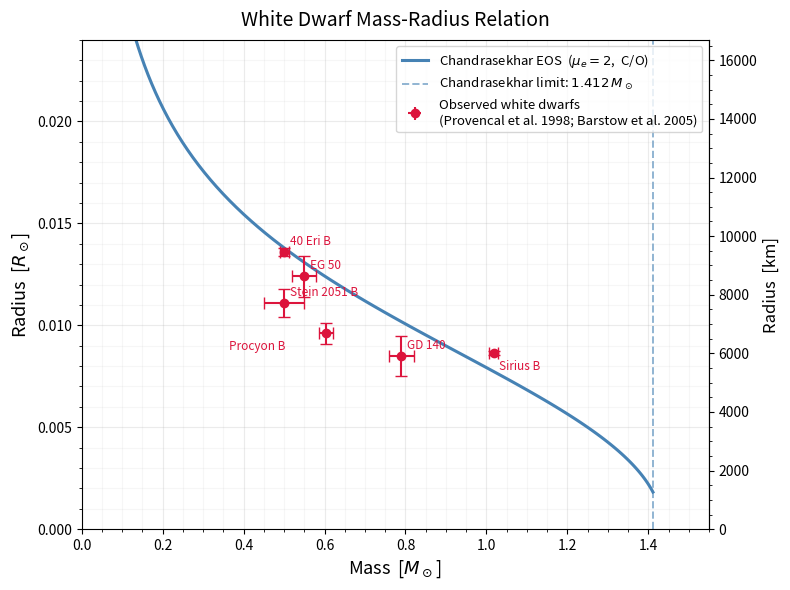

Recreate this plot in Python.
"""
PHYS 6260 - Term Project
White Dwarf Mass-Radius Relation via the Chandrasekhar Equation of State

Everything is in this one file on purpose (easier to read for a class project).

Usage:
    uv run python main.py

Outputs:
    mass_radius.png  -- plot of the M-R curve with observational data
    mass_radius.csv  -- numerical M-R table (mass, radius in R_sun, radius in km)
"""

import numpy as np
from scipy.integrate import solve_ivp

import matplotlib

matplotlib.use("Agg")  # non-interactive backend for saving figures from a script
import matplotlib.pyplot as plt
import matplotlib.ticker as ticker

# =============================================================================
# 1. Physical constants & Chandrasekhar EOS (CGS)
# =============================================================================
# The EOS uses dimensionless Fermi momentum x = p_F / (m_e c):
#   rho = B * x^3
#   P   = A * [ x(2x^2 - 3)sqrt(1 + x^2) + 3 sinh^{-1}(x) ]

G = 6.67430e-8  # gravitational constant      [cm^3 g^-1 s^-2]
c = 2.99792e10  # speed of light                [cm/s]
hbar = 1.05457e-27  # reduced Planck constant    [erg s]
m_e = 9.10938e-28  # electron mass               [g]
m_H = 1.67262e-24  # proton mass                 [g]

M_sun = 1.98892e33  # solar mass                 [g]
R_sun = 6.95700e10  # solar radius               [cm]

# Mean molecular weight per electron (C/O white dwarf, fully ionized)
mu_e = 2.0

lambda_e = hbar / (m_e * c)  # [cm]
# P = A f(x); A uses 24 pi^2 (full degenerate-electron gas), not 8 pi^2.
A_eos = m_e * c**2 / (24.0 * np.pi**2 * lambda_e**3)  # [dyne/cm^2]
B_eos = mu_e * m_H / (3.0 * np.pi**2 * lambda_e**3)  # [g/cm^3]


# =============================================================================
# 2. Equation of state (cold degenerate electron gas)
# =============================================================================
def x_from_rho(rho):
    """x from density rho [g/cm^3]."""
    return (rho / B_eos) ** (1.0 / 3.0)


def rho_from_x(x):
    """rho [g/cm^3] from x."""
    return B_eos * x**3


def _chandrasekhar_f(x):
    """f(x) so that P = A_eos * f(x)."""
    return x * (2.0 * x**2 - 3.0) * np.sqrt(1.0 + x**2) + 3.0 * np.arcsinh(x)


def pressure_from_x(x):
    return A_eos * _chandrasekhar_f(x)


def pressure_from_rho(rho):
    return pressure_from_x(x_from_rho(rho))


def dpdrho(rho):
    """dP/drho [cm^2/s^2] — used in hydrostatic equilibrium."""
    x = x_from_rho(rho)
    return 8.0 * A_eos * x**2 / (3.0 * B_eos * np.sqrt(1.0 + x**2))


# =============================================================================
# 3. ODE system for structure: y = [M(r), rho(r)]
# =============================================================================
def make_ode(rho_c: float):
    """RHS and surface event for central density rho_c [g/cm^3]."""
    P_c = pressure_from_rho(rho_c)
    eps = 1e-6
    P_surface = eps * P_c

    def derivatives(r, y):
        M, rho = y
        if rho <= 0.0 or M < 0.0:
            return [0.0, 0.0]
        dM_dr = 4.0 * np.pi * r**2 * rho
        dP_dr = -G * M * rho / r**2
        drho_dr = dP_dr / dpdrho(rho)
        return [dM_dr, drho_dr]

    def surface_event(r, y):
        _, rho = y
        if rho <= 0.0:
            return -1.0
        return pressure_from_rho(rho) - P_surface

    surface_event.terminal = True
    surface_event.direction = -1
    return derivatives, surface_event


def integrate_star(rho_c, r0=1.0e3, r_max=2.0e10):
    """Integrate one star; return total mass M [g] and radius R [cm]."""
    derivatives, surface_event = make_ode(rho_c)
    M0 = (4.0 / 3.0) * np.pi * r0**3 * rho_c
    y0 = [M0, rho_c]

    sol = solve_ivp(
        derivatives,
        t_span=[r0, r_max],
        y0=y0,
        method="RK45",
        events=surface_event,
        rtol=1e-8,
        atol=1e-10,
        dense_output=False,
        max_step=5.0e6,
    )

    if len(sol.t_events[0]) > 0:
        R_total = sol.t_events[0][0]
        M_total = sol.y_events[0][0][0]
    else:
        R_total = sol.t[-1]
        M_total = sol.y[0, -1]

    return float(M_total), float(R_total)


def compute_mass_radius_curve(rho_c_arr, verbose=True):
    """Loop over central densities; return masses and radii in M_sun and R_sun."""
    masses = []
    radii = []
    n = len(rho_c_arr)
    for i, rho_c in enumerate(rho_c_arr):
        if verbose and (i % 10 == 0 or i == n - 1):
            print(f"  [{i+1:3d}/{n}]  rho_c = {rho_c:.3e} g/cm^3", end="")
        try:
            M, R = integrate_star(rho_c)
            masses.append(M / M_sun)
            radii.append(R / R_sun)
            if verbose and (i % 10 == 0 or i == n - 1):
                print(f"  ->  M = {M/M_sun:.4f} M_sun,  R = {R/R_sun:.5f} R_sun")
        except Exception as exc:
            if verbose:
                print(f"  WARNING: integration failed — {exc}")
    return np.array(masses), np.array(radii)


# =============================================================================
# 4. Observational data (literature)
# =============================================================================
OBSERVED_WDS = [
    {
        "name": "Sirius B",
        "M": 1.018,
        "M_err": 0.011,
        "R": 0.00864,
        "R_err": 0.00012,
        "ref": "Barstow et al. 2005",
    },
    {
        "name": "40 Eri B",
        "M": 0.501,
        "M_err": 0.011,
        "R": 0.01360,
        "R_err": 0.00020,
        "ref": "Provencal et al. 1998",
    },
    {
        "name": "Procyon B",
        "M": 0.604,
        "M_err": 0.018,
        "R": 0.00960,
        "R_err": 0.00050,
        "ref": "Provencal et al. 1998",
    },
    {
        "name": "Stein 2051 B",
        "M": 0.500,
        "M_err": 0.050,
        "R": 0.01110,
        "R_err": 0.00070,
        "ref": "Provencal et al. 1998",
    },
    {
        "name": "EG 50",
        "M": 0.550,
        "M_err": 0.030,
        "R": 0.01240,
        "R_err": 0.00100,
        "ref": "Provencal et al. 1998",
    },
    {
        "name": "GD 140",
        "M": 0.790,
        "M_err": 0.030,
        "R": 0.00850,
        "R_err": 0.00100,
        "ref": "Provencal et al. 1998",
    },
]


def plot_mass_radius(masses, radii, chandrasekhar_mass, output_path="mass_radius.png"):
    """Theory curve + observations + Chandrasekhar limit line."""
    fig, ax = plt.subplots(figsize=(8, 6))

    ax.plot(
        masses,
        radii,
        color="steelblue",
        linewidth=2.2,
        label=r"Chandrasekhar EOS  ($\mu_e = 2$,  C/O)",
        zorder=2,
    )

    ax.axvline(
        chandrasekhar_mass,
        color="steelblue",
        linestyle="--",
        linewidth=1.4,
        alpha=0.6,
        label=rf"Chandrasekhar limit: ${chandrasekhar_mass:.3f}\,M_\odot$",
        zorder=1,
    )

    for wd in OBSERVED_WDS:
        ax.errorbar(
            wd["M"],
            wd["R"],
            xerr=wd["M_err"],
            yerr=wd["R_err"],
            fmt="o",
            color="crimson",
            markersize=6,
            capsize=4,
            elinewidth=1.5,
            ecolor="crimson",
            zorder=3,
        )
        label_offsets = {
            "Sirius B": (4, -12),
            "40 Eri B": (4, 5),
            "Procyon B": (-70, -12),
            "Stein 2051 B": (4, 5),
            "EG 50": (4, 5),
            "GD 140": (4, 5),
        }
        dx, dy = label_offsets.get(wd["name"], (4, 5))
        ax.annotate(
            wd["name"],
            xy=(wd["M"], wd["R"]),
            xytext=(dx, dy),
            textcoords="offset points",
            fontsize=8.5,
            color="crimson",
        )

    ax.errorbar(
        [],
        [],
        xerr=[],
        yerr=[],
        fmt="o",
        color="crimson",
        markersize=6,
        capsize=4,
        elinewidth=1.5,
        label="Observed white dwarfs\n(Provencal et al. 1998; Barstow et al. 2005)",
    )

    km_per_Rsun = R_sun / 1e5
    ax2 = ax.secondary_yaxis(
        "right",
        functions=(
            lambda r: r * km_per_Rsun,
            lambda r: r / km_per_Rsun,
        ),
    )
    ax2.set_ylabel(r"Radius  [km]", fontsize=12)
    ax2.yaxis.set_minor_locator(ticker.AutoMinorLocator())

    ax.set_xlabel(r"Mass  [$M_\odot$]", fontsize=13)
    ax.set_ylabel(r"Radius  [$R_\odot$]", fontsize=13)
    ax.set_title("White Dwarf Mass-Radius Relation", fontsize=14, pad=10)

    ax.set_xlim(0.0, 1.55)
    ax.set_ylim(0.0, 0.024)
    ax.xaxis.set_minor_locator(ticker.AutoMinorLocator())
    ax.yaxis.set_minor_locator(ticker.AutoMinorLocator())
    ax.grid(True, which="major", alpha=0.25)
    ax.grid(True, which="minor", alpha=0.10)

    ax.legend(fontsize=9.5, loc="upper right")

    plt.tight_layout()

    if output_path:
        fig.savefig(output_path, dpi=150, bbox_inches="tight")
        print(f"Figure saved -> {output_path}")

    return fig


# Analytic Chandrasekhar mass limit: M_Ch = (5.87 / mu_e^2) M_sun
M_ch_analytic = 5.87 / mu_e**2


def main():
    print("=" * 60)
    print("  White Dwarf Mass-Radius Relation  (PHYS 6260)")
    print("=" * 60)

    print("\nChandrasekhar EOS coefficients (CGS, derived from first principles):")
    print(f"  A = {A_eos:.4e}  dyne/cm^2")
    print(f"  B = {B_eos:.4e}  g/cm^3")
    print(f"  mu_e = {mu_e}  (C/O white dwarf)")

    rho_c_arr = np.logspace(4, 10, 120)

    print(f"\nIntegrating {len(rho_c_arr)} stellar models ...")
    masses, radii = compute_mass_radius_curve(rho_c_arr, verbose=True)

    M_ch_numerical = np.max(masses)
    print("\nChandrasekhar mass limit:")
    print(f"  Numerical  : {M_ch_numerical:.4f} M_sun")
    print(f"  Analytic   : {M_ch_analytic:.4f} M_sun")
    print(f"  Discrepancy: {abs(M_ch_numerical - M_ch_analytic) / M_ch_analytic * 100:.2f}%")

    output_csv = "mass_radius.csv"
    header = "mass_Msun,radius_Rsun,radius_km"
    data = np.column_stack([masses, radii, radii * R_sun / 1e5])
    np.savetxt(output_csv, data, delimiter=",", header=header, comments="")
    print(f"\nNumerical data saved -> {output_csv}")

    plot_mass_radius(masses, radii, M_ch_numerical, output_path="mass_radius.png")

    print("\nDone.")


if __name__ == "__main__":
    main()
